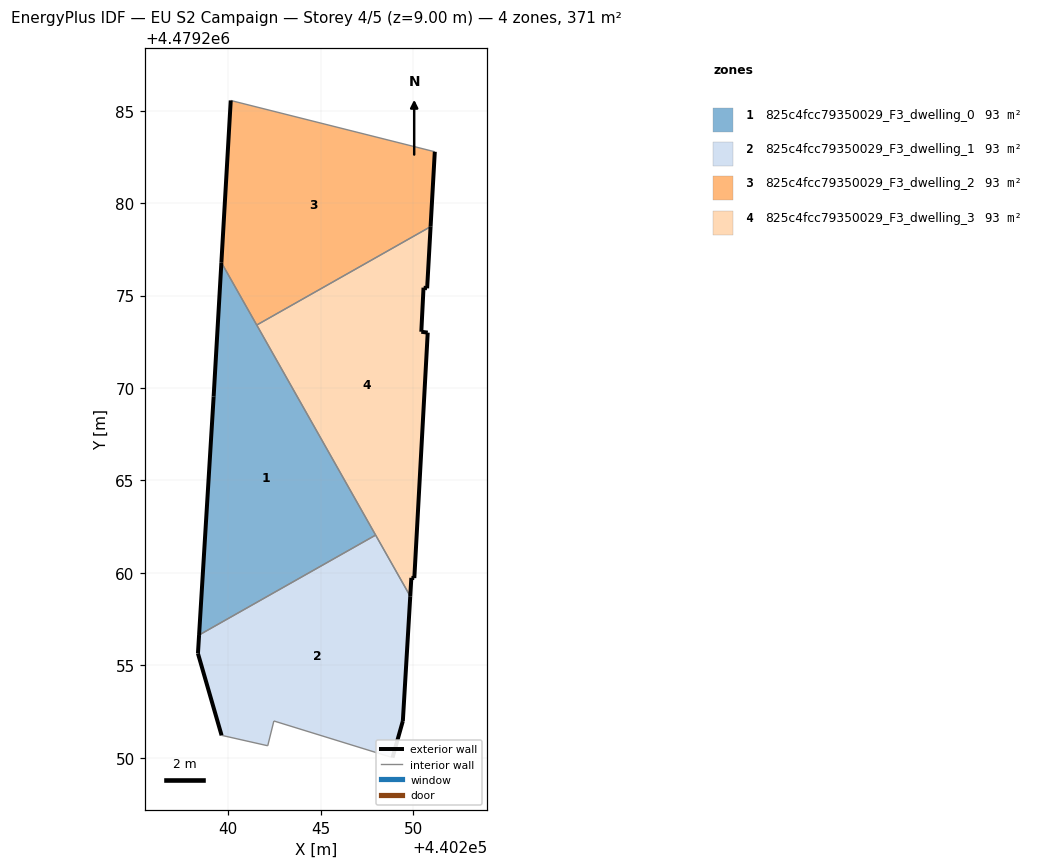
=== STOREY PLAN SPEC (per zone: floor XY polygon, exterior-wall plan segments, windows/doors) ===
zone 1: 825c4fcc79350029_F3_dwelling_0  (92.8 m²)
  floor: (440247.97, 4479262.04) (440239.62, 4479276.79) (440239.21, 4479269.54) (440238.42, 4479256.64)
  exterior wall: (440238.42, 4479256.64) – (440239.21, 4479269.54)  [12.9 m]
  exterior wall: (440239.21, 4479269.54) – (440239.62, 4479276.79)  [7.3 m]
  interior walls: 3
zone 2: 825c4fcc79350029_F3_dwelling_1  (92.9 m²)
  floor: (440248.89, 4479250.00) (440249.44, 4479251.98) (440249.84, 4479258.73) (440247.97, 4479262.04) (440238.42, 4479256.64) (440238.36, 4479255.64) (440239.64, 4479251.21) (440242.13, 4479250.64) (440242.47, 4479251.99)
  exterior wall: (440239.64, 4479251.21) – (440238.36, 4479255.64)  [4.6 m]
  exterior wall: (440238.36, 4479255.64) – (440238.42, 4479256.64)  [1.0 m]
  exterior wall: (440249.84, 4479258.73) – (440249.44, 4479251.98)  [6.8 m]
  exterior wall: (440249.44, 4479251.98) – (440248.89, 4479250.00)  [2.1 m]
  interior walls: 5
zone 3: 825c4fcc79350029_F3_dwelling_2  (92.8 m²)
  floor: (440250.95, 4479278.73) (440251.17, 4479282.79) (440240.13, 4479285.56) (440239.62, 4479276.79) (440241.54, 4479273.41)
  exterior wall: (440239.62, 4479276.79) – (440240.13, 4479285.56)  [8.8 m]
  exterior wall: (440251.17, 4479282.79) – (440250.95, 4479278.73)  [4.1 m]
  interior walls: 3
zone 4: 825c4fcc79350029_F3_dwelling_3  (92.8 m²)
  floor: (440249.84, 4479258.73) (440249.90, 4479259.73) (440250.07, 4479259.72) (440250.79, 4479273.00) (440250.44, 4479273.05) (440250.56, 4479275.43) (440250.76, 4479275.40) (440250.95, 4479278.73) (440241.54, 4479273.41)
  exterior wall: (440250.44, 4479273.05) – (440250.79, 4479273.00)  [0.4 m]
  exterior wall: (440250.79, 4479273.00) – (440250.07, 4479259.72)  [13.3 m]
  exterior wall: (440250.07, 4479259.72) – (440249.90, 4479259.73)  [0.2 m]
  exterior wall: (440249.90, 4479259.73) – (440249.84, 4479258.73)  [1.0 m]
  exterior wall: (440250.95, 4479278.73) – (440250.76, 4479275.40)  [3.3 m]
  exterior wall: (440250.76, 4479275.40) – (440250.56, 4479275.43)  [0.2 m]
  exterior wall: (440250.56, 4479275.43) – (440250.44, 4479273.05)  [2.4 m]
  interior walls: 3

=== DERIVED (storey summary) ===
Building: EU S2 Campaign
Storey: 4 of 5  (floor level z = 9.00 m)
Storey gross floor area: 371.4 m²
Zones on this storey: 4
  - 825c4fcc79350029_F3_dwelling_0: floor 92.8 m²; exterior wall 20.2 m (60.6 m²); WWR 0.0%
  - 825c4fcc79350029_F3_dwelling_1: floor 92.9 m²; exterior wall 14.4 m (43.3 m²); WWR 0.0%
  - 825c4fcc79350029_F3_dwelling_2: floor 92.8 m²; exterior wall 12.8 m (38.5 m²); WWR 0.0%
  - 825c4fcc79350029_F3_dwelling_3: floor 92.8 m²; exterior wall 20.7 m (62.2 m²); WWR 0.0%
Zone adjacency (shared interzone walls):
  - 825c4fcc79350029_F3_dwelling_0 ↔ 825c4fcc79350029_F3_dwelling_1
  - 825c4fcc79350029_F3_dwelling_0 ↔ 825c4fcc79350029_F3_dwelling_2
  - 825c4fcc79350029_F3_dwelling_0 ↔ 825c4fcc79350029_F3_dwelling_3
  - 825c4fcc79350029_F3_dwelling_1 ↔ 825c4fcc79350029_F3_dwelling_3
  - 825c4fcc79350029_F3_dwelling_2 ↔ 825c4fcc79350029_F3_dwelling_3